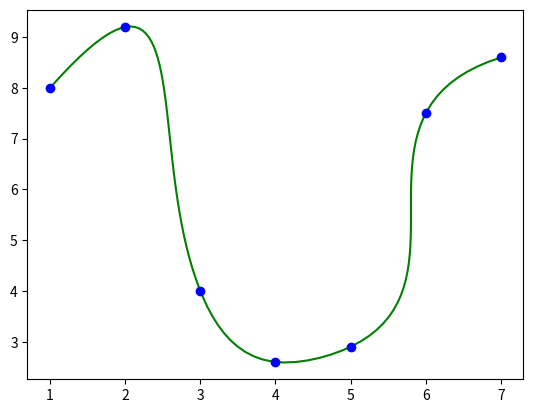

Reproduce this figure in Python.
import numpy as np
import matplotlib.pyplot as plt
from scipy import interpolate

points = [(1.0,8.00),(2.00,9.2),(3.00,4.0),(4.00,2.6),(5.00,2.9),(6.00,7.5),(7.0,8.6)]
data = np.array(points)

tck,u = interpolate.splprep(data.transpose(), s=0)
unew = np.arange(0, 1.01, 0.01)
out = interpolate.splev(unew, tck)

plt.figure()
plt.plot(out[0], out[1], color='green')
plt.plot(data[:,0], data[:,1], 'ob')
plt.show()
